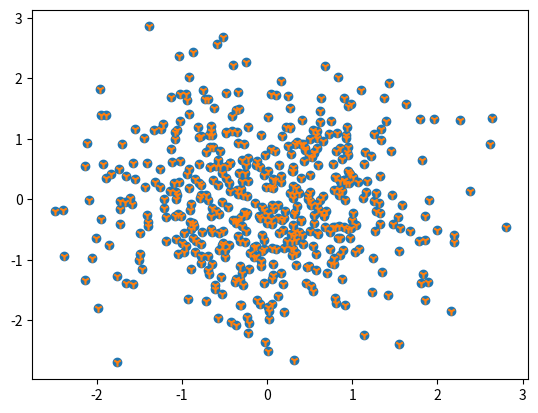

Here is the Python script that generated this plot: (Note: this script raises an exception after producing the figure.)
from scipy.stats import norm
import matplotlib.pyplot as plt
import numpy as np
from pylab import randn     #   pylab is a module in matplotlib

X = randn(500)
Y = randn(500)
plt.scatter(X, Y)
plt.scatter(X, Y, marker="1")
plt.savefig("/home/<user>/SCProjects/0_SCProjects_github.com_SCelisV/python/SC.Code/pue-cca175/pictures/figura12_scatter.png", format="png")

plt.show()

